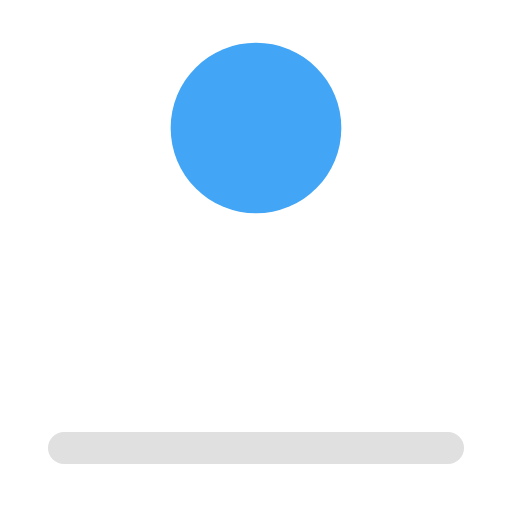
t = 0.00 s
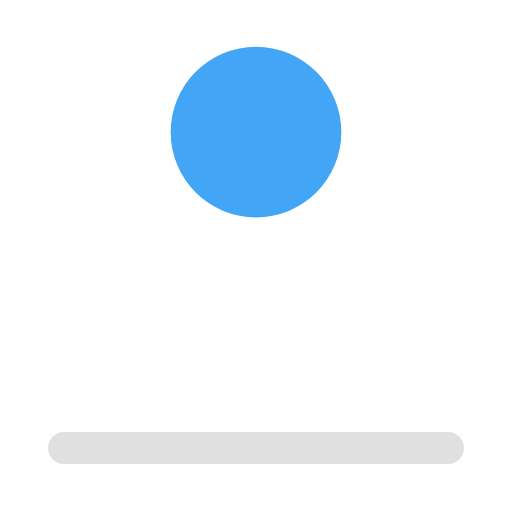
t = 0.14 s
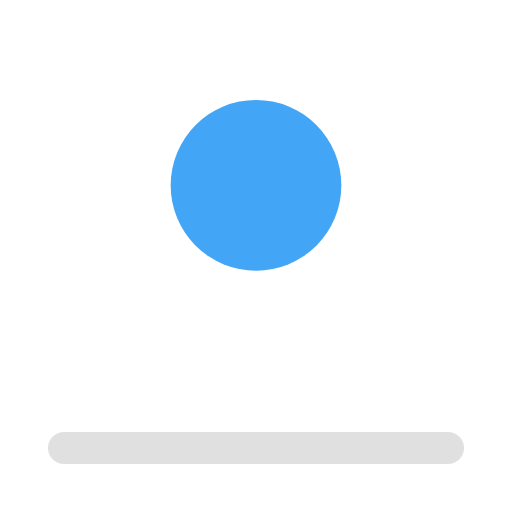
t = 0.35 s
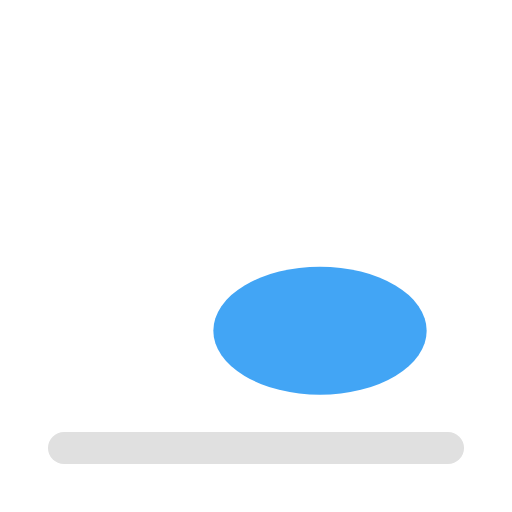
t = 0.55 s
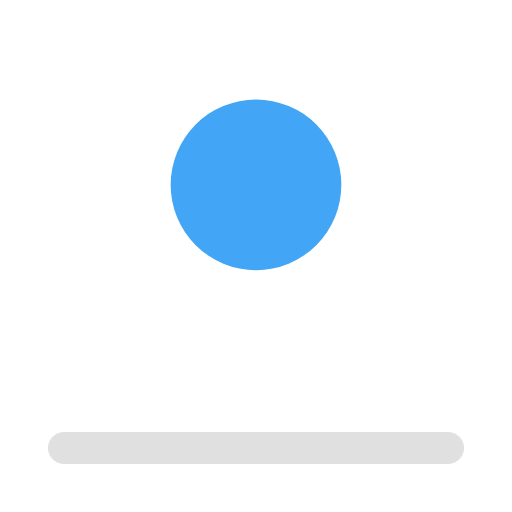
t = 0.75 s
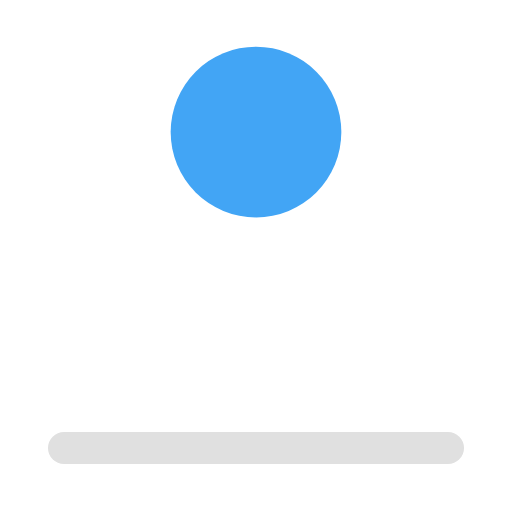
t = 0.96 s

The animated SVG that drew these frames (rendered in a browser with its animation timeline set to each time). Animation: 2 SMIL elements (animateTransform=2); one cycle of 1.10 s, repeats indefinitely.

<svg xmlns="http://www.w3.org/2000/svg" viewBox="0 0 48 48" width="48" height="48">
  <!-- Two transforms on one element at once, thanks to `additive="sum"`: the
       ball falls with a spline ease, and squashes as it lands. -->
  <line x1="6" y1="42" x2="42" y2="42" stroke="#e0e0e0" stroke-width="3" stroke-linecap="round"/>
  <ellipse cx="24" cy="12" rx="8" ry="8" fill="#42a5f5">
    <animateTransform attributeName="transform" type="translate" additive="sum"
        values="0 0;0 22;0 0" keyTimes="0;0.5;1" dur="1.1s"
        calcMode="spline" keySplines="0.3 0 0.7 0;0.3 1 0.7 1"
        repeatCount="indefinite"/>
    <animateTransform attributeName="transform" type="scale" additive="sum"
        values="1 1;1 1;1.25 0.75;1 1;1 1" keyTimes="0;0.42;0.5;0.58;1" dur="1.1s"
        repeatCount="indefinite"/>
  </ellipse>
</svg>
